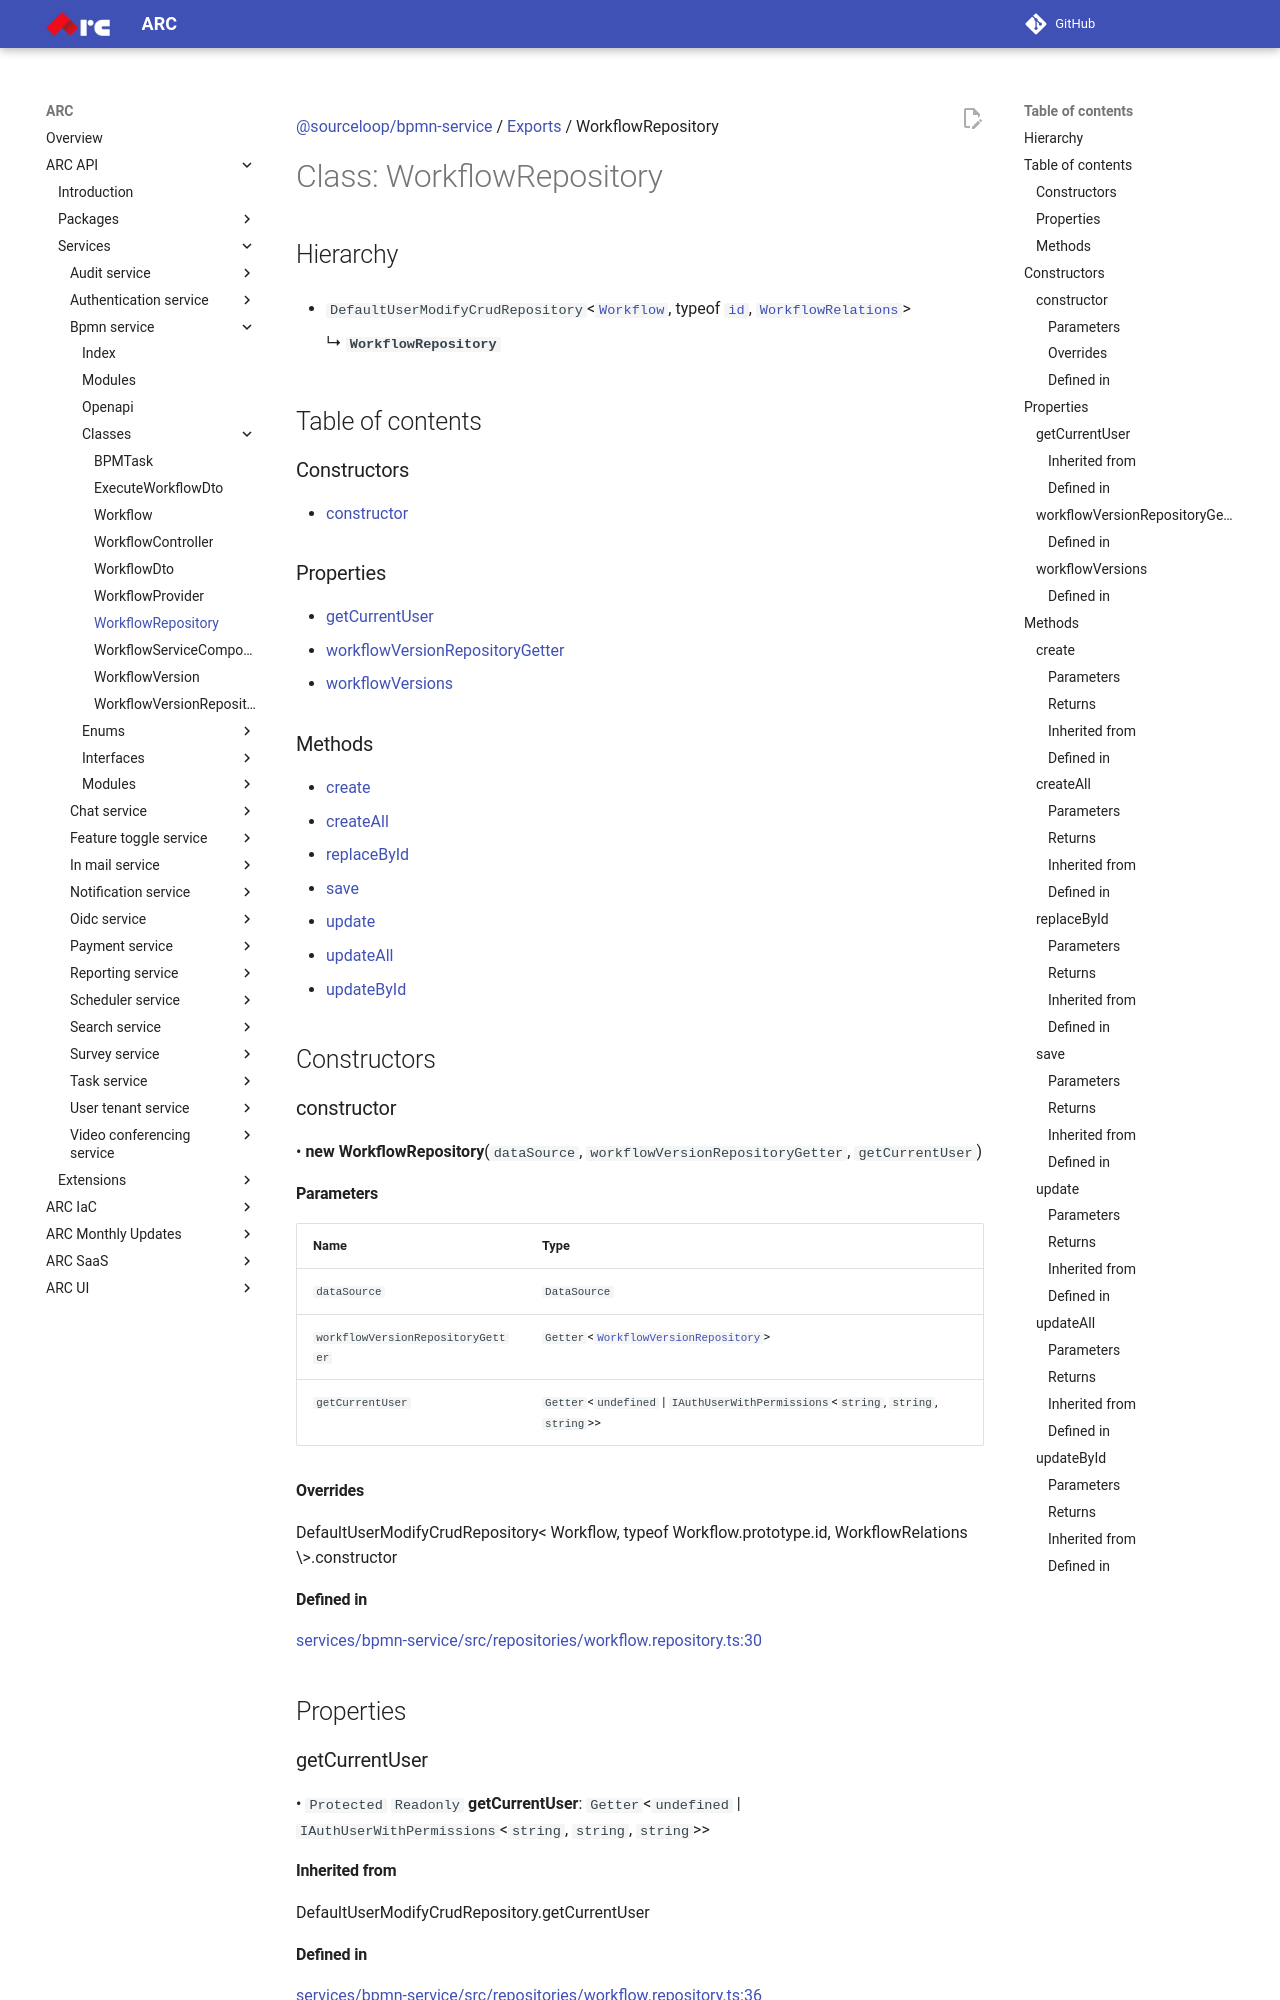

repository: sourcefuse/arc-docs · page: arc-api-docs/services/bpmn-service/classes/WorkflowRepository/index.html · generator: mkdocs

[@sourceloop/bpmn-service](../README.md) / [Exports](../modules.md) / WorkflowRepository

# Class: WorkflowRepository

## Hierarchy

- `DefaultUserModifyCrudRepository`<[`Workflow`](Workflow.md), typeof [`id`](Workflow.md#id), [`WorkflowRelations`](../interfaces/WorkflowRelations.md)\>

  ↳ **`WorkflowRepository`**

## Table of contents

### Constructors

- [constructor](WorkflowRepository.md#constructor)

### Properties

- [getCurrentUser](WorkflowRepository.md#getcurrentuser)
- [workflowVersionRepositoryGetter](WorkflowRepository.md#workflowversionrepositorygetter)
- [workflowVersions](WorkflowRepository.md#workflowversions)

### Methods

- [create](WorkflowRepository.md#create)
- [createAll](WorkflowRepository.md#createall)
- [replaceById](WorkflowRepository.md#replacebyid)
- [save](WorkflowRepository.md#save)
- [update](WorkflowRepository.md#update)
- [updateAll](WorkflowRepository.md#updateall)
- [updateById](WorkflowRepository.md#updatebyid)

## Constructors

### constructor

• **new WorkflowRepository**(`dataSource`, `workflowVersionRepositoryGetter`, `getCurrentUser`)

#### Parameters

| Name | Type |
| :------ | :------ |
| `dataSource` | `DataSource` |
| `workflowVersionRepositoryGetter` | `Getter`<[`WorkflowVersionRepository`](WorkflowVersionRepository.md)\> |
| `getCurrentUser` | `Getter`<`undefined` \| `IAuthUserWithPermissions`<`string`, `string`, `string`\>\> |

#### Overrides

DefaultUserModifyCrudRepository&lt;
  Workflow,
  typeof Workflow.prototype.id,
  WorkflowRelations
\&gt;.constructor
